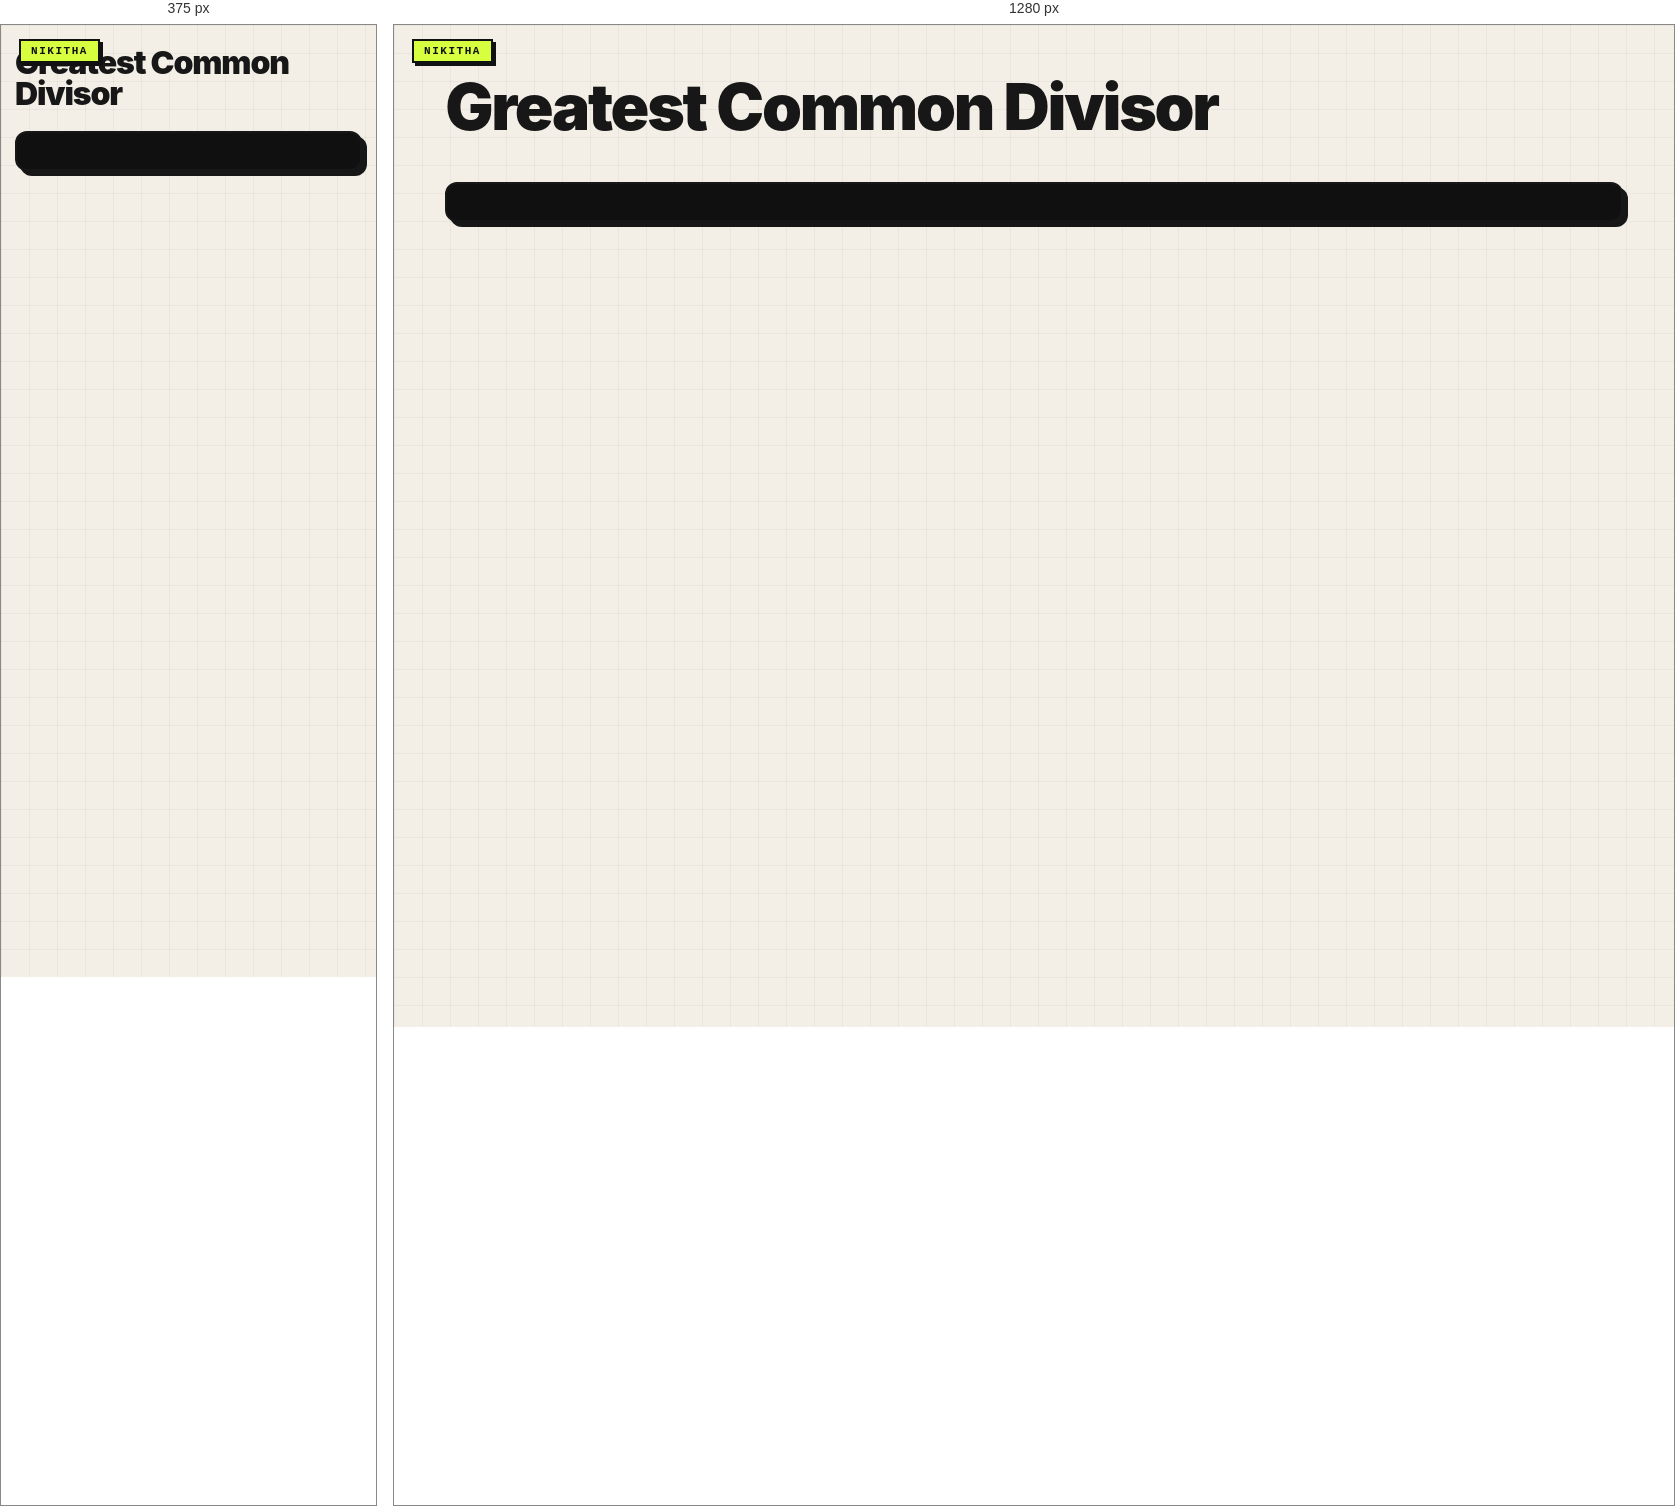
Rendered at 375 px and 1280 px, left to right.

<!-- file: 47-gcd.html -->
<link rel="stylesheet" href="../nikitha-ui.css"><!doctype html><meta charset="utf-8"><title>47 GCD</title><body class="nikitha-ui"><h1>Greatest Common Divisor</h1><pre id="output"></pre><script>function gcd(a,b){while(b)[a,b]=[b,a%b];return a}output.textContent=gcd(18,24);</script>
</body>


/* @media block from nikitha-ui.css */
@media(max-width:640px){
  body.nikitha-ui{padding:22px 14px 30px !important}
  body.nikitha-ui::before{position:absolute}
  body.nikitha-ui > main,
  body.nikitha-ui > header,
  body.nikitha-ui > .page{box-shadow:5px 5px 0 #171717 !important}
}